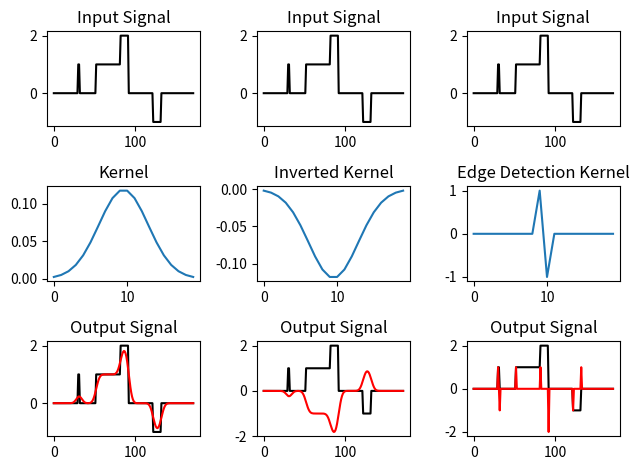

Reproduce this figure in Python.
import numpy as np
import matplotlib.pyplot as plt
from numpy.fft import fft

"""
Plot Init
"""
fig, axes = plt.subplots(3, 3)

t = np.linspace(-2, 2, 20)

# Smoothing Kernel
kernel = np.exp(-1*t**2)
kernel = kernel / np.sum(kernel)

arrays = [np.zeros(30), np.ones(2), np.zeros(20), np.ones(30), 2*np.ones(10), np.zeros(30), -1*np.ones(10), np.zeros(40)]
signal = np.concatenate(arrays)


axes[0, 0].plot(signal, color = 'black')
axes[0, 0].set_title('Input Signal')

axes[1, 0].plot(kernel)
axes[1, 0].set_title('Kernel')

result = np.convolve(signal, kernel, mode = 'same')
axes[2, 0].plot(signal, color = 'black')
axes[2, 0].plot(result, color = 'red')
axes[2, 0].set_title('Output Signal')

# Inverted Smoothing Kernel
inverted_kernel = -1*kernel
inverted_result = np.convolve(signal, inverted_kernel, mode = 'same')

axes[0, 1].plot(signal, color = 'black')
axes[0, 1].set_title('Input Signal')

axes[1, 1].plot(inverted_kernel)
axes[1, 1].set_title('Inverted Kernel')

axes[2, 1].plot(signal, color = 'black')
axes[2, 1].plot(inverted_result, color = 'red')
axes[2, 1].set_title('Output Signal')

# Signed Edge Detection Kernel
arrays = [np.zeros(9), np.ones(1), -1*np.ones(1), np.zeros(9)]
edge_kernel = np.concatenate(arrays)
edge_result = np.convolve(signal, edge_kernel, mode = 'same')

axes[0, 2].plot(signal, color = 'black')
axes[0, 2].set_title('Input Signal')

axes[1, 2].plot(edge_kernel)
axes[1, 2].set_title('Edge Detection Kernel')

axes[2, 2].plot(signal, color = 'black')
axes[2, 2].plot(edge_result, color = 'red')
axes[2, 2].set_title('Output Signal')

"""
Display Plot
"""
plt.tight_layout()
plt.show()